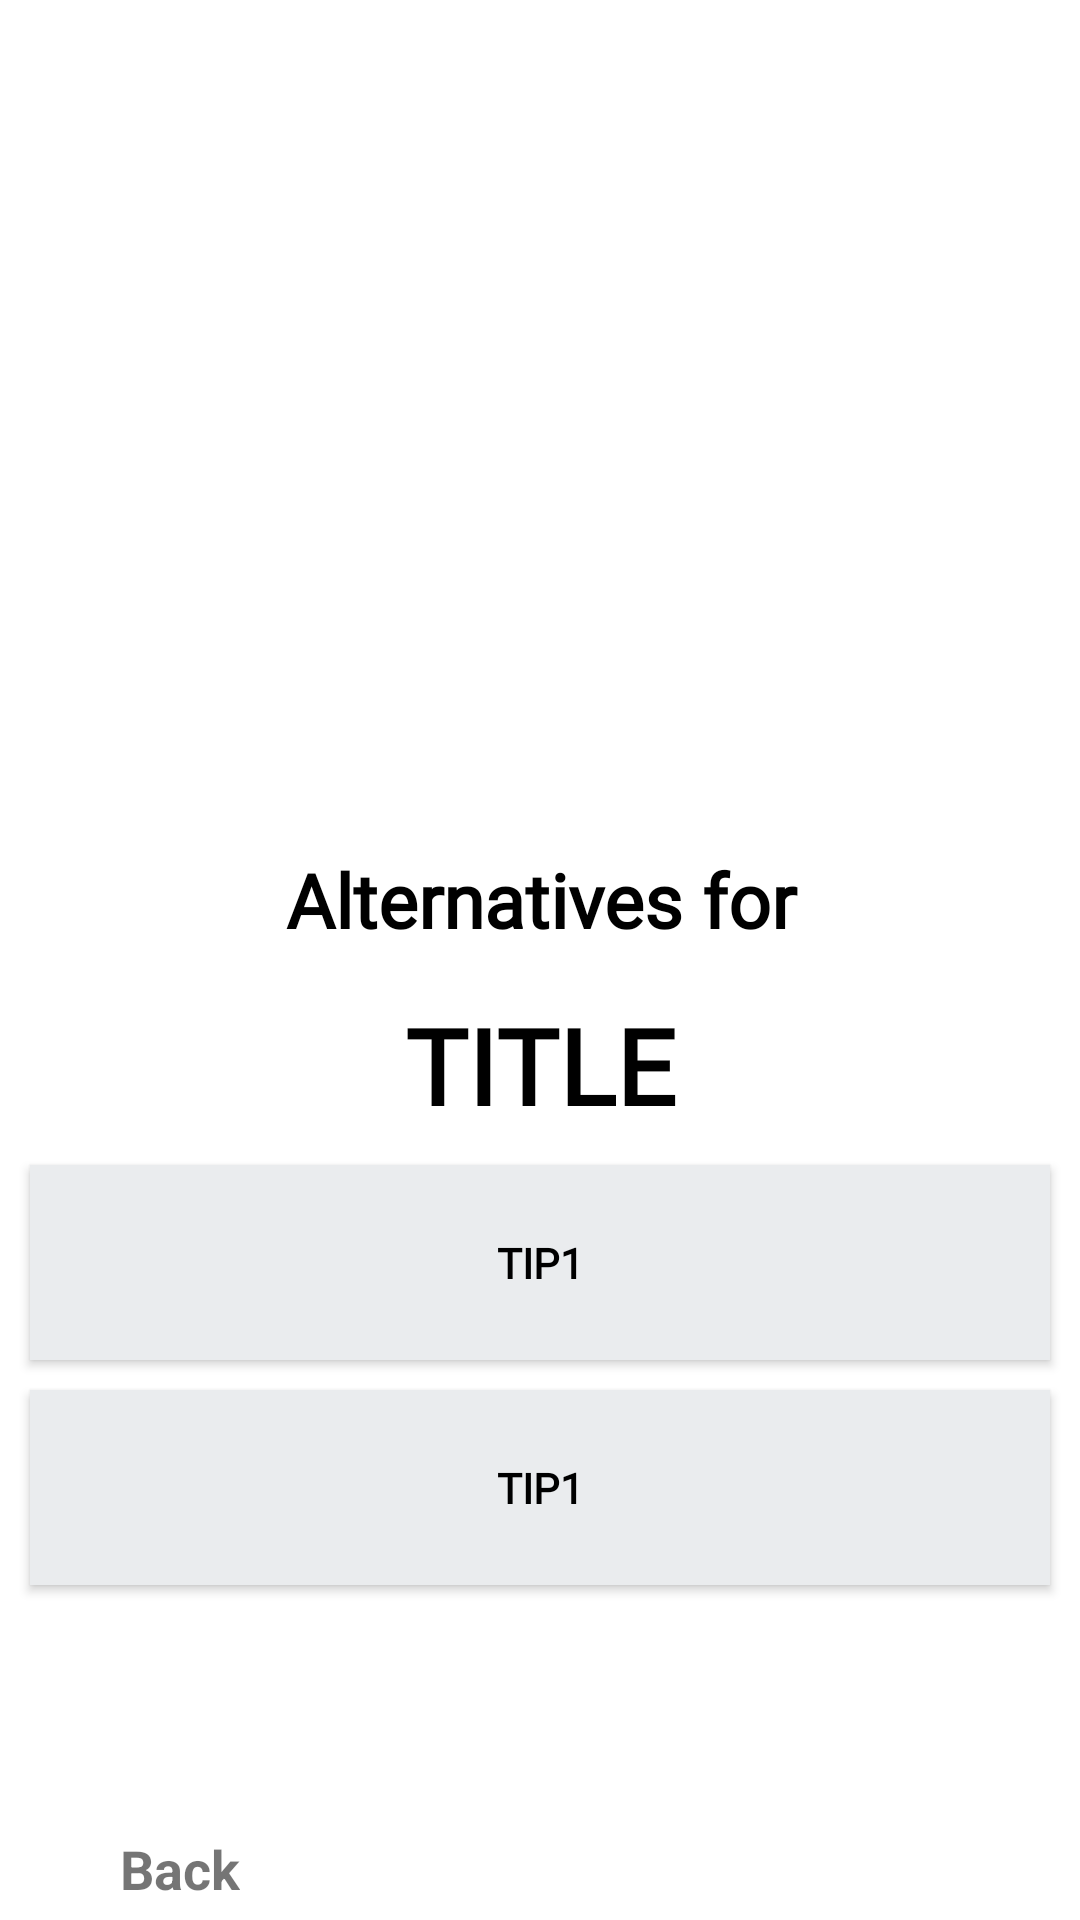

This screen was rendered from an Android layout file. Write that file and the resources it references.
<!-- AndroidManifest.xml: application theme Theme.GreenStep -->
<!-- res/layout/edu_alternatives_details.xml -->
<?xml version="1.0" encoding="utf-8"?>
<androidx.constraintlayout.widget.ConstraintLayout xmlns:android="http://schemas.android.com/apk/res/android"
    xmlns:tools="http://schemas.android.com/tools"
    android:layout_width="match_parent"
    android:layout_height="match_parent"
    xmlns:app="http://schemas.android.com/apk/res-auto"
    tools:context=".EduAlternativesDetails">


    <ImageView
        android:id="@+id/alterImg"
        android:gravity="center_horizontal"
        android:layout_width="match_parent"
        android:layout_height="234dp"
        android:layout_marginEnd="15dp"
        android:layout_marginStart="15dp"
        android:layout_marginTop="34dp"
        android:scaleType="fitXY"
        app:layout_constraintTop_toTopOf="parent"
        app:layout_constraintStart_toStartOf="parent"
        app:layout_constraintEnd_toEndOf="parent" />
    <TextView
        android:id="@+id/defaultTxt"
        android:gravity="center_horizontal"
        android:layout_width="match_parent"
        android:layout_height="wrap_content"
        android:layout_marginEnd="12dp"
        android:layout_marginStart="12dp"
        android:layout_marginTop="15dp"
        style="@style/txtQuicksandbold32"
        android:text="Alternatives for"
        android:textSize="25sp"
        app:layout_constraintTop_toBottomOf="@id/alterImg"
        app:layout_constraintStart_toStartOf="parent"
        app:layout_constraintEnd_toEndOf="parent"/>
    <TextView
        android:id="@+id/titleAlt"
        android:gravity="center_horizontal"
        android:layout_height="wrap_content"
        android:layout_width="match_parent"
        android:layout_marginEnd="12dp"
        android:layout_marginStart="12dp"
        android:layout_marginTop="15dp"
        style="@style/txtQuicksandbold32"
        android:text="@string/title2"
        android:textAllCaps="false"
        android:textSize="35sp"
        app:layout_constraintTop_toBottomOf="@id/defaultTxt"
        app:layout_constraintStart_toStartOf="parent"
        app:layout_constraintEnd_toEndOf="parent"/>

    <androidx.appcompat.widget.AppCompatButton
        android:id="@+id/btnTip1"
        android:ellipsize="end" android:gravity="center"
        android:layout_height="wrap_content"
        android:layout_width="match_parent"
        android:paddingBottom="23dp"
        android:paddingEnd="30dp"
        android:paddingStart="30dp"
        android:paddingTop="23dp"
        android:layout_marginTop="10dp"
        android:layout_marginStart="10dp"
        android:layout_margin="10dp"
        app:layout_constraintStart_toStartOf="parent"
        app:layout_constraintEnd_toEndOf="parent"
        app:layout_constraintTop_toBottomOf="@id/titleAlt"
        android:singleLine="true"
        AllCaps="false"
        style="@style/btnSolidRounded_1"
        android:text="@string/tip1"/>

    <androidx.appcompat.widget.AppCompatButton
        android:id="@+id/btnTip2"
        android:ellipsize="end" android:gravity="center"
        android:layout_height="wrap_content"
        android:layout_width="match_parent"
        android:paddingBottom="23dp"
        android:paddingEnd="30dp"
        android:paddingStart="30dp"
        android:paddingTop="23dp"
        android:layout_marginTop="20dp"
        android:layout_marginStart="10dp"
        android:layout_margin="10dp"
        app:layout_constraintStart_toStartOf="parent"
        app:layout_constraintEnd_toEndOf="parent"
        app:layout_constraintTop_toBottomOf="@id/btnTip1"
        android:singleLine="true"
        AllCaps="false"
        style="@style/btnSolidRounded_1"
        android:text="@string/tip1"/>

    <TextView
        android:id="@+id/txtBack"
        android:layout_width="wrap_content"
        android:layout_height="wrap_content"
        android:layout_marginStart="40dp"
        android:layout_marginBottom="5dp"
        android:text="Back"
        android:textSize="18sp"
        android:textStyle="bold"
        android:visibility="visible"
        app:layout_constraintBottom_toBottomOf="parent"
        app:layout_constraintStart_toStartOf="parent" />

    </androidx.constraintlayout.widget.ConstraintLayout>
<!-- resources referenced by this layout -->
<resources>
  <string name="tip1">TIP1</string>
  <string name="title2">TITLE</string>
  <style name="btnSolidRounded_1">
          <item name="android:textSize">@dimen/_18pxh</item>
          <item name="android:textColor">@color/black_900</item>
          <item name="android:fontFamily">@font/quicksand_bold</item>
          <item name="android:textFontWeight" tools:targetApi="p">700</item>
          <item name="android:background">@drawable/rectangle_bg_gray_201_radius_25</item>
      </style>
  <style name="txtQuicksandbold32">
          <item name="android:textSize">@dimen/_32pxh</item>
          <item name="android:textColor">@color/black_900</item>
          <item name="android:fontFamily">@font/quicksand_bold</item>
          <item name="android:textFontWeight" tools:targetApi="p">700</item>
      </style>
  <style name="Theme.GreenStep" parent="Theme.MaterialComponents.DayNight.NoActionBar">
          
          
  
  
      </style>
  <color name="black_900">#000000</color>
  <!-- drawable rectangle_bg_gray_201_radius_25 (drawable) -->
  <?xml version="1.0" encoding="UTF-8"?>
  <shape android:shape="rectangle" xmlns:android="http://schemas.android.com/apk/res/android">
      <solid android:color="@color/gray_201"/>
      <corners android:radius="@dimen/_25pxh"/>
  </shape>
  <color name="gray_201">#eaecee</color>
</resources>
